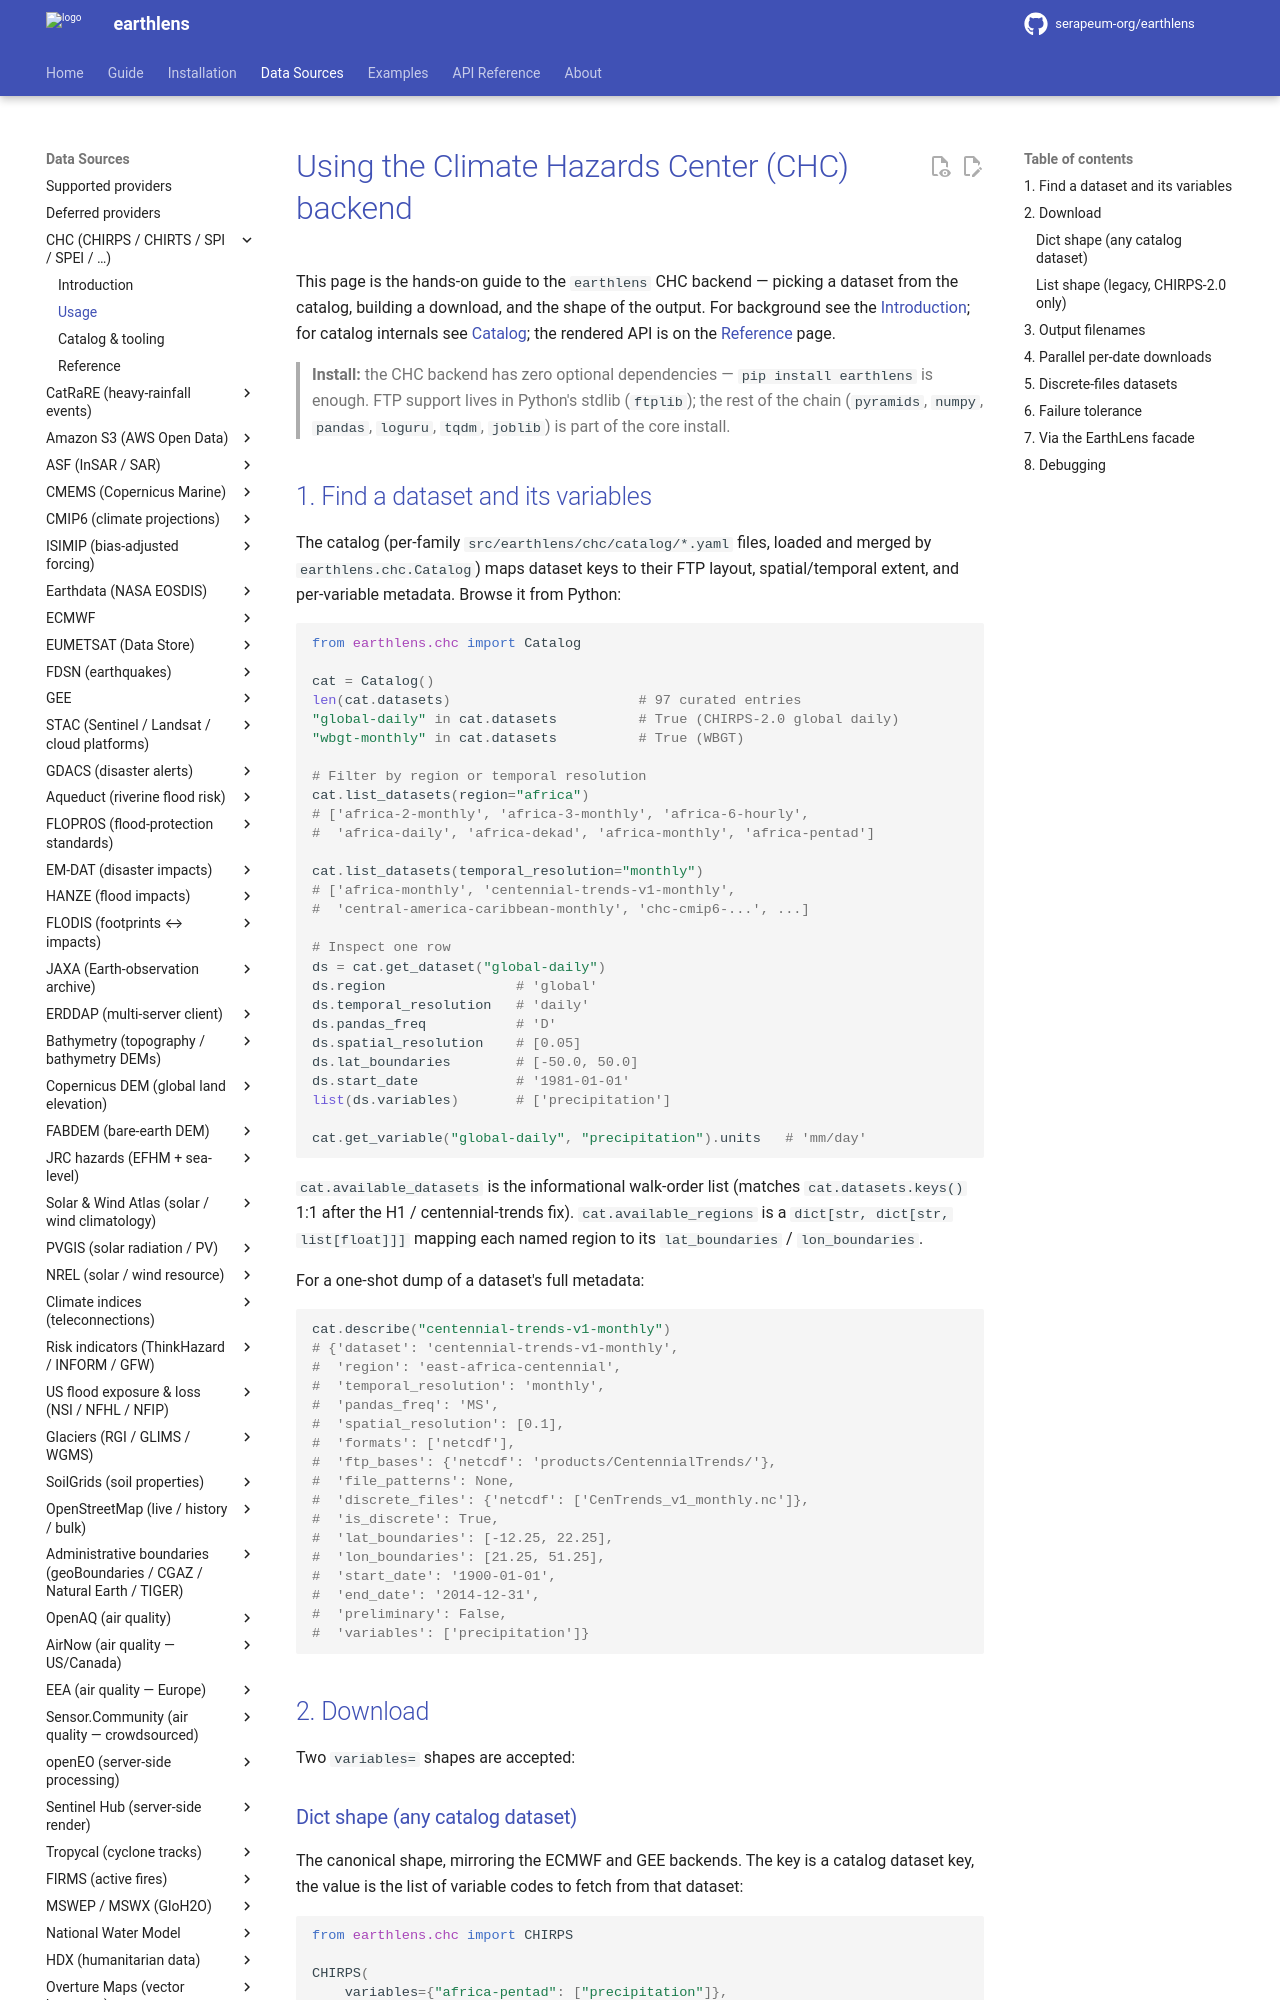

repository: serapeum-org/earthlens · page: 0.34.0/reference/chc/usage/index.html · generator: mkdocs

# Using the Climate Hazards Center (CHC) backend

This page is the hands-on guide to the `earthlens` CHC backend —
picking a dataset from the catalog, building a download, and the
shape of the output. For background see the
[Introduction](introduction.md); for catalog internals see
[Catalog](catalog.md); the rendered API is on the
[Reference](chc.md) page.

> **Install:** the CHC backend has zero optional dependencies —
> `pip install earthlens` is enough. FTP support lives in Python's
> stdlib (`ftplib`); the rest of the chain (`pyramids`, `numpy`,
> `pandas`, `loguru`, `tqdm`, `joblib`) is part of the core install.

## 1. Find a dataset and its variables

The catalog (per-family `src/earthlens/chc/catalog/*.yaml` files,
loaded and merged by `earthlens.chc.Catalog`) maps dataset keys to
their FTP layout, spatial/temporal extent, and per-variable
metadata. Browse it from Python:

```python
from earthlens.chc import Catalog

cat = Catalog()
len(cat.datasets)                       # 97 curated entries
"global-daily" in cat.datasets          # True (CHIRPS-2.0 global daily)
"wbgt-monthly" in cat.datasets          # True (WBGT)

# Filter by region or temporal resolution
cat.list_datasets(region="africa")
# ['africa-2-monthly', 'africa-3-monthly', 'africa-6-hourly',
#  'africa-daily', 'africa-dekad', 'africa-monthly', 'africa-pentad']

cat.list_datasets(temporal_resolution="monthly")
# ['africa-monthly', 'centennial-trends-v1-monthly',
#  'central-america-caribbean-monthly', 'chc-cmip6-...', ...]

# Inspect one row
ds = cat.get_dataset("global-daily")
ds.region                # 'global'
ds.temporal_resolution   # 'daily'
ds.pandas_freq           # 'D'
ds.spatial_resolution    # [0.05]
ds.lat_boundaries        # [-50.0, 50.0]
ds.start_date            # '1981-01-01'
list(ds.variables)       # ['precipitation']

cat.get_variable("global-daily", "precipitation").units   # 'mm/day'
```

`cat.available_datasets` is the informational walk-order list (matches
`cat.datasets.keys()` 1:1 after the H1 / centennial-trends fix).
`cat.available_regions` is a `dict[str, dict[str, list[float]]]`
mapping each named region to its `lat_boundaries` / `lon_boundaries`.

For a one-shot dump of a dataset's full metadata:

```python
cat.describe("centennial-trends-v1-monthly")
# {'dataset': 'centennial-trends-v1-monthly',
#  'region': 'east-africa-centennial',
#  'temporal_resolution': 'monthly',
#  'pandas_freq': 'MS',
#  'spatial_resolution': [0.1],
#  'formats': ['netcdf'],
#  'ftp_bases': {'netcdf': 'products/CentennialTrends/'},
#  'file_patterns': None,
#  'discrete_files': {'netcdf': ['CenTrends_v1_monthly.nc']},
#  'is_discrete': True,
#  'lat_boundaries': [-12.25, 22.25],
#  'lon_boundaries': [21.25, 51.25],
#  'start_date': '1900-01-01',
#  'end_date': '2014-12-31',
#  'preliminary': False,
#  'variables': ['precipitation']}
```

## 2. Download

Two `variables=` shapes are accepted:
